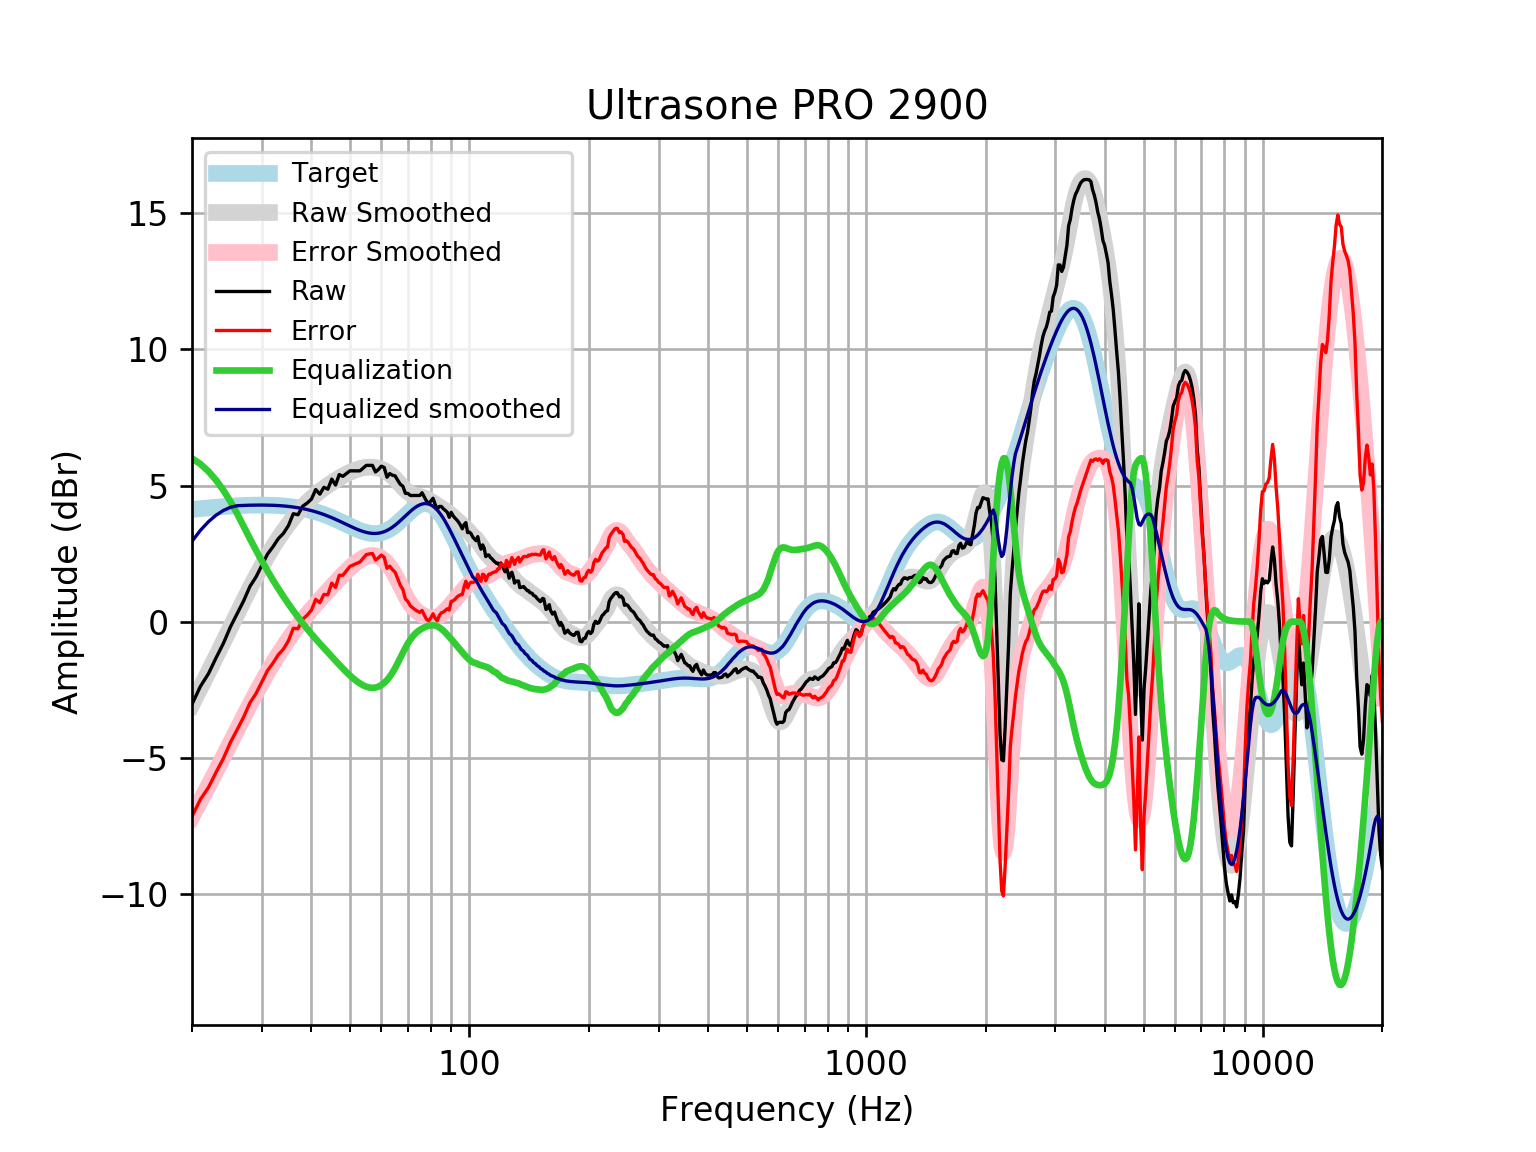

The data file committed next to this chart (first rows):
frequency, raw, error, smoothed, error_smoothed, equalization, equalized_raw, equalized_smoothed, target
20, -3.037, -7.158, -3.046, -7.167, 6, 2.963, 2.954, 4.121
21, -2.379, -6.532, -2.438, -6.591, 5.793, 3.414, 3.355, 4.152
22, -1.915, -6.096, -1.852, -6.032, 5.523, 3.608, 3.671, 4.18
23, -1.33, -5.535, -1.285, -5.49, 5.198, 3.868, 3.913, 4.205
24, -0.7958, -5.022, -0.7391, -4.966, 4.826, 4.03, 4.087, 4.227
25, -0.1923, -4.437, -0.2113, -4.456, 4.413, 4.22, 4.201, 4.245
26, 0.2939, -3.965, 0.2954, -3.964, 3.964, 4.258, 4.259, 4.259
27, 0.7688, -3.502, 0.7785, -3.492, 3.492, 4.261, 4.271, 4.271
28, 1.298, -2.981, 1.235, -3.044, 3.044, 4.342, 4.279, 4.278
29, 1.641, -2.642, 1.661, -2.622, 2.622, 4.263, 4.283, 4.283
30, 2.074, -2.21, 2.055, -2.229, 2.229, 4.303, 4.284, 4.284
31, 2.482, -1.799, 2.418, -1.864, 1.864, 4.346, 4.281, 4.281
32, 2.753, -1.522, 2.749, -1.526, 1.526, 4.279, 4.275, 4.275
33, 3.049, -1.216, 3.052, -1.213, 1.213, 4.263, 4.265, 4.265
34, 3.243, -1.008, 3.328, -0.9231, 0.9231, 4.166, 4.251, 4.251
35, 3.529, -0.7044, 3.581, -0.6527, 0.6527, 4.182, 4.233, 4.233
36, 3.966, -0.2458, 3.811, -0.4001, 0.4001, 4.366, 4.211, 4.211
37, 3.927, -0.258, 4.021, -0.1641, 0.1641, 4.091, 4.185, 4.185
38, 4.239, 0.08429, 4.21, 0.05627, -0.05627, 4.183, 4.154, 4.155
39, 4.355, 0.2349, 4.381, 0.2619, -0.2619, 4.093, 4.119, 4.12
40, 4.503, 0.4224, 4.533, 0.4541, -0.4541, 4.049, 4.079, 4.08
41, 4.853, 0.8163, 4.67, 0.6348, -0.6348, 4.218, 4.035, 4.037
42, 4.685, 0.696, 4.793, 0.8061, -0.8061, 3.879, 3.987, 3.989
43, 4.937, 1, 4.906, 0.9704, -0.9704, 3.967, 3.935, 3.937
44, 4.868, 0.9869, 5.009, 1.13, -1.13, 3.739, 3.88, 3.881
45, 5.238, 1.415, 5.106, 1.285, -1.285, 3.954, 3.821, 3.823
46, 5.018, 1.256, 5.196, 1.436, -1.436, 3.582, 3.76, 3.762
47, 5.403, 1.703, 5.28, 1.582, -1.582, 3.821, 3.698, 3.7
48, 5.339, 1.703, 5.357, 1.722, -1.722, 3.617, 3.635, 3.636
49, 5.44, 1.866, 5.427, 1.854, -1.854, 3.585, 3.572, 3.574
50, 5.54, 2.028, 5.488, 1.977, -1.977, 3.564, 3.512, 3.512
51, 5.54, 2.086, 5.542, 2.088, -2.088, 3.452, 3.454, 3.454
52, 5.54, 2.141, 5.587, 2.187, -2.187, 3.354, 3.4, 3.4
53, 5.54, 2.189, 5.623, 2.271, -2.271, 3.269, 3.352, 3.351
54, 5.641, 2.331, 5.651, 2.34, -2.34, 3.301, 3.311, 3.31
55, 5.742, 2.465, 5.669, 2.39, -2.39, 3.351, 3.279, 3.276
56, 5.742, 2.489, 5.677, 2.422, -2.422, 3.32, 3.255, 3.253
57, 5.742, 2.503, 5.675, 2.432, -2.432, 3.309, 3.242, 3.239
58, 5.5, 2.263, 5.662, 2.421, -2.421, 3.079, 3.24, 3.237
59, 5.589, 2.343, 5.638, 2.388, -2.388, 3.201, 3.25, 3.246
60, 5.712, 2.444, 5.604, 2.332, -2.332, 3.38, 3.272, 3.268
61, 5.666, 2.365, 5.558, 2.252, -2.252, 3.413, 3.305, 3.301
62, 5.306, 1.96, 5.5, 2.15, -2.15, 3.156, 3.35, 3.346
63, 5.44, 2.038, 5.429, 2.023, -2.023, 3.417, 3.406, 3.402
64, 5.38, 1.912, 5.346, 1.874, -1.874, 3.505, 3.471, 3.468
65, 5.357, 1.816, 5.25, 1.706, -1.706, 3.652, 3.545, 3.542
66, 5.192, 1.57, 5.147, 1.522, -1.522, 3.67, 3.625, 3.622
67, 5.043, 1.336, 5.041, 1.331, -1.331, 3.712, 3.709, 3.707
68, 4.975, 1.179, 4.938, 1.141, -1.141, 3.833, 3.796, 3.796
69, 4.715, 0.8314, 4.845, 0.9609, -0.9609, 3.754, 3.884, 3.884
70, 4.712, 0.7417, 4.767, 0.7978, -0.7978, 3.914, 3.97, 3.97
71, 4.635, 0.5827, 4.708, 0.6569, -0.6569, 3.978, 4.051, 4.053
72, 4.635, 0.5071, 4.665, 0.5397, -0.5397, 4.096, 4.126, 4.128
73, 4.635, 0.4402, 4.637, 0.4446, -0.4446, 4.191, 4.192, 4.195
74, 4.635, 0.3839, 4.616, 0.3682, -0.3682, 4.267, 4.248, 4.251
75, 4.635, 0.34, 4.597, 0.306, -0.306, 4.329, 4.291, 4.295
76, 4.736, 0.4104, 4.575, 0.2543, -0.2543, 4.482, 4.321, 4.325
77, 4.579, 0.2382, 4.547, 0.2109, -0.2109, 4.368, 4.336, 4.341
78, 4.424, 0.08311, 4.512, 0.1757, -0.1757, 4.248, 4.336, 4.34
79, 4.353, 0.02847, 4.47, 0.1496, -0.1496, 4.203, 4.32, 4.324
... 553 more rows
